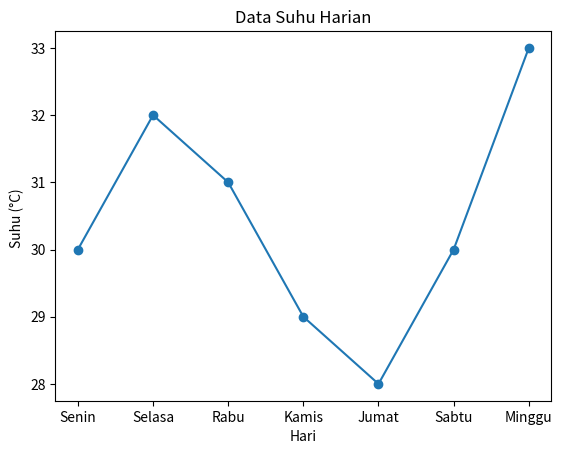

Reproduce this figure in Python.
import matplotlib.pyplot as plt

hari = ['Senin', 'Selasa', 'Rabu', 'Kamis', 'Jumat', 'Sabtu', 'Minggu']
suhu = [30, 32, 31, 29, 28, 30, 33]

plt.plot(hari, suhu, marker='o')
plt.title("Data Suhu Harian")
plt.xlabel("Hari")
plt.ylabel("Suhu (°C) ")

plt.savefig("Tugas5.png")
plt.show()
